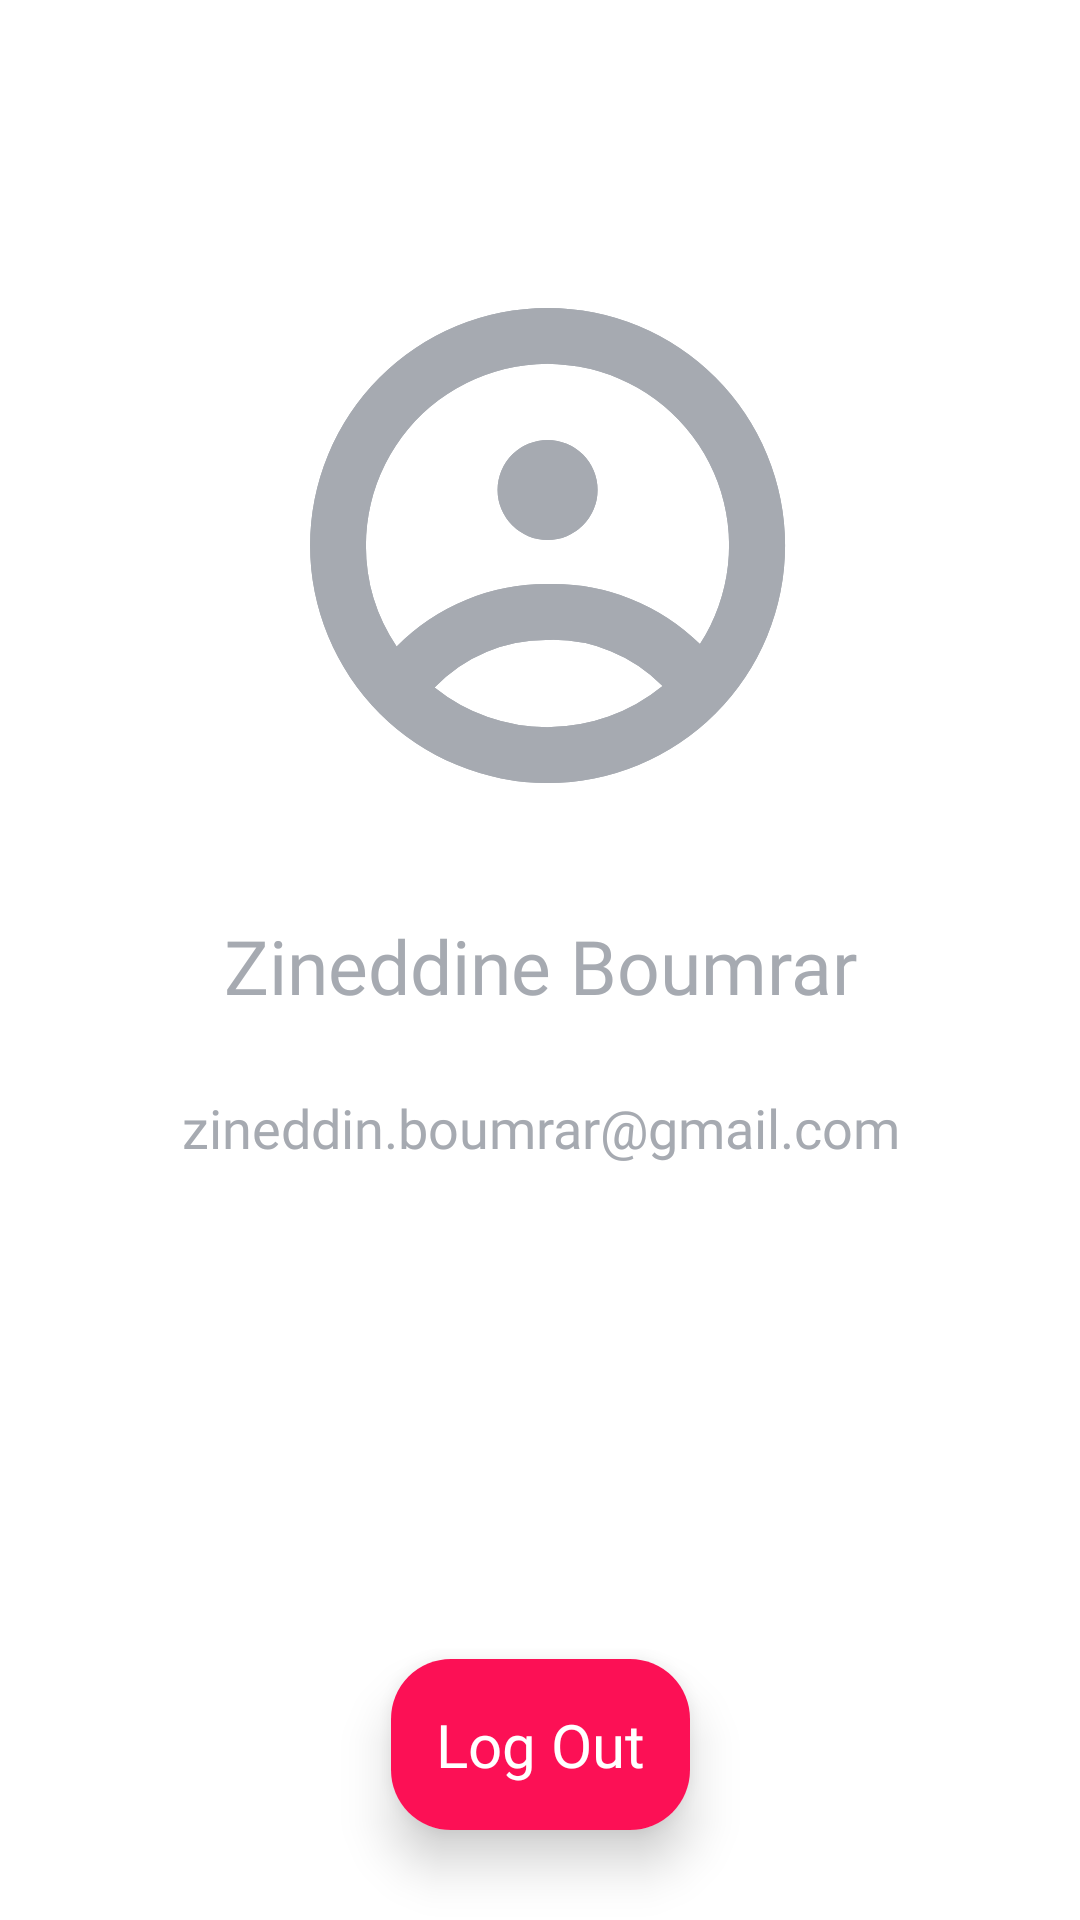

Produce the Android XML layout that renders to this screen, including the resource entries it uses.
<!-- AndroidManifest.xml: application theme Theme.FreebieTicket -->
<!-- res/layout/fragment_user.xml -->
<?xml version="1.0" encoding="utf-8"?>
<androidx.constraintlayout.widget.ConstraintLayout xmlns:android="http://schemas.android.com/apk/res/android"
    xmlns:app="http://schemas.android.com/apk/res-auto"
    xmlns:tools="http://schemas.android.com/tools"
    android:layout_width="match_parent"
    android:layout_height="match_parent"
    tools:context=".fragments.UserFragment"
    android:layout_marginBottom="60dp">

    <ImageView
        android:id="@+id/ProfilIMG"
        android:layout_width="200dp"
        android:layout_height="200dp"
        app:layout_constraintStart_toStartOf="parent"
        app:layout_constraintTop_toTopOf="parent"
        app:layout_constraintEnd_toEndOf="parent"
        android:layout_marginTop="80dp"
        android:scaleType="fitCenter"
        android:src="@drawable/ic_bottom_bar___user___inactive"
        app:tint="@color/gray" />

    <TextView
        android:id="@+id/Fullname"
        android:layout_width="wrap_content"
        android:layout_height="wrap_content"
        app:layout_constraintStart_toStartOf="parent"
        app:layout_constraintTop_toBottomOf="@id/ProfilIMG"
        app:layout_constraintEnd_toEndOf="parent"
        android:gravity="center"
        android:layout_marginTop="25dp"
        android:fontFamily="@font/poppins_medium"
        android:text="Zineddine Boumrar"
        android:textColor="@color/gray"
        android:textSize="25sp" />
    <TextView
        android:id="@+id/Email"
        android:layout_width="wrap_content"
        android:layout_height="wrap_content"
        app:layout_constraintStart_toStartOf="parent"
        app:layout_constraintTop_toBottomOf="@id/Fullname"
        app:layout_constraintEnd_toEndOf="parent"
        android:gravity="center"
        android:layout_marginTop="25dp"
        android:fontFamily="@font/poppins_medium"
        android:text="zineddin.boumrar@gmail.com"
        android:textColor="@color/gray"
        android:textSize="18sp" />

    <androidx.cardview.widget.CardView
        android:id="@+id/LogOutBtn"
        android:layout_width="wrap_content"
        android:layout_height="wrap_content"
        app:cardCornerRadius="20dp"
        app:cardElevation="10dp"
        android:layout_marginBottom="30dp"
        app:layout_constraintBottom_toBottomOf="parent"
        app:layout_constraintStart_toStartOf="parent"
        app:layout_constraintEnd_toEndOf="parent">
        <TextView
            android:layout_width="wrap_content"
            android:layout_height="wrap_content"
            android:background="@color/red"
            android:fontFamily="@font/poppins_bold"
            android:text="Log Out"
            android:textAlignment="center"
            android:textColor="@color/white"
            android:textSize="20sp"
            android:padding="15dp"
            android:layout_gravity="center" />
    </androidx.cardview.widget.CardView>

</androidx.constraintlayout.widget.ConstraintLayout>
<!-- resources referenced by this layout -->
<resources>
  <color name="gray">#A6AAB1</color>
  <color name="red">#FC1055</color>
  <color name="white">#FFFFFFFF</color>
  <!-- drawable ic_bottom_bar___user___inactive (drawable) -->
  <vector xmlns:android="http://schemas.android.com/apk/res/android"
      android:width="24dp"
      android:height="24dp"
      android:viewportWidth="24"
      android:viewportHeight="24">
    <path
        android:pathData="M2.803,12.221A9.5,9.5 0,1 1,12.303 21.721,9.511 9.511,0 0,1 2.803,12.221ZM7.783,17.9A7.179,7.179 0,0 0,12.303 19.487a7.273,7.273 0,0 0,4.6 -1.647,6.116 6.116,0 0,0 -4.533,-1.843A6.154,6.154 0,0 0,7.783 17.9ZM5.037,12.221a7.21,7.21 0,0 0,1.228 4.035,8.416 8.416,0 0,1 6.107,-2.493 8.364,8.364 0,0 1,6.026 2.4A7.263,7.263 0,1 0,5.037 12.221ZM10.303,9.998a2,2 0,1 1,2 2A2,2 0,0 1,10.303 9.998Z"
        android:fillColor="#c2c6ce"/>
    <group>
      <clip-path
          android:pathData="M2.803,12.221A9.5,9.5 0,1 1,12.303 21.721,9.511 9.511,0 0,1 2.803,12.221ZM7.783,17.9A7.179,7.179 0,0 0,12.303 19.487a7.273,7.273 0,0 0,4.6 -1.647,6.116 6.116,0 0,0 -4.533,-1.843A6.154,6.154 0,0 0,7.783 17.9ZM5.037,12.221a7.21,7.21 0,0 0,1.228 4.035,8.416 8.416,0 0,1 6.107,-2.493 8.364,8.364 0,0 1,6.026 2.4A7.263,7.263 0,1 0,5.037 12.221ZM10.303,9.998a2,2 0,1 1,2 2A2,2 0,0 1,10.303 9.998Z"/>
      <path
          android:pathData="M-40,-38h96v96h-96z"
          android:fillColor="#373a42"/>
    </group>
  </vector>
  <style name="Theme.FreebieTicket" parent="Theme.MaterialComponents.DayNight.NoActionBar">
          
          <item name="colorPrimary">@color/purple_500</item>
          <item name="colorPrimaryVariant">@color/purple_700</item>
          <item name="colorOnPrimary">@color/white</item>
          
          <item name="colorSecondary">@color/teal_200</item>
          <item name="colorSecondaryVariant">@color/teal_700</item>
          <item name="colorOnSecondary">@color/black</item>
          
          <item name="android:statusBarColor" tools:targetApi="l">?attr/colorPrimaryVariant</item>
          
      </style>
  <color name="purple_500">#FF6200EE</color>
  <color name="purple_700">#FF3700B3</color>
  <color name="teal_200">#FF03DAC5</color>
  <color name="teal_700">#FF018786</color>
  <color name="black">#FF000000</color>
</resources>
